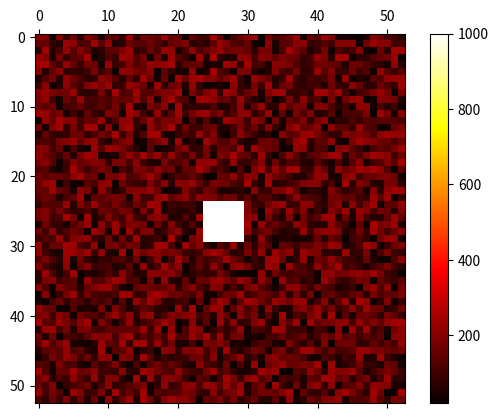

Reproduce this figure in Python.
import sys
import time
from typing import Tuple

import numpy as np
import matplotlib.pyplot as plt
import matplotlib.animation as animation

REQUIRED_PRECISION = 0.0004
LOWER_LEFT_OF_RESTRICTED_AREA = 24
UPPER_RIGHT_OF_RESTRICTED_AREA = 30
LOW_BOUNDARY_RANDOM_DATA_VALUES = 20
HIGH_BOUNDARY_RANDOM_DATA_VALUES = 250
SHOULD_PRINT = False


def initialize_grid(size: int, max_change: float, min_charge: float, should_add_random_noise=True,) -> np.ndarray:
    """
    Initialize the grid with a central hot spot.
        :param min_charge: The initial charge of the rest of the grid.
        :param max_change: The initial charge of the hot spot.
        :param size: The size of the grid (size x size).
        :param should_add_random_noise:

    :return:
        np.ndarray: Initialized grid.

    """
    grid = (np.random.randint(low=LOW_BOUNDARY_RANDOM_DATA_VALUES, high=HIGH_BOUNDARY_RANDOM_DATA_VALUES, size=(size, size)) if should_add_random_noise else np.ones((size, size)) * min_charge)
    grid[LOWER_LEFT_OF_RESTRICTED_AREA:UPPER_RIGHT_OF_RESTRICTED_AREA, LOWER_LEFT_OF_RESTRICTED_AREA:
                                                                       UPPER_RIGHT_OF_RESTRICTED_AREA] = max_change

    return grid


def check_if_point_is_in_restricted_area(row: int, col: int) -> bool:
    return (LOWER_LEFT_OF_RESTRICTED_AREA <= row < UPPER_RIGHT_OF_RESTRICTED_AREA
            and LOWER_LEFT_OF_RESTRICTED_AREA <= col < UPPER_RIGHT_OF_RESTRICTED_AREA)


def custom_print(*params) -> None:
    if SHOULD_PRINT:
        print(params)


def apply_quarter_grid_calculation_to_rest_of_the_grid(grid) -> np.ndarray:
    new_grid = grid.copy()
    size = grid.shape[0]
    for row in range(1, size // 2 + 1):
        for col in range(1, size // 2 + 1):
            if True:
                current_charge = new_grid[row, col]
                custom_print(row, col)
                new_grid[size - row - 1, col] = current_charge
                custom_print(size - row - 1, col)
                new_grid[row, size - col - 1] = current_charge
                custom_print(row, size - col - 1)
                new_grid[size - row - 1, size - col - 1] = current_charge
                custom_print(size - row - 1, size - col - 1)
                custom_print("*"*10)
    return new_grid


def update_grid(grid: np.ndarray) -> tuple[np.ndarray, float]:
    """
    Update the grid charges using the relaxation method.

    Args:
        grid (np.ndarray): The current grid.

    Returns:
        tuple[np.ndarray, float]: Updated grid and the maximum ratio of charge differences.
    """
    new_grid = grid.copy()
    size = grid.shape[0]
    min_ratio_diff_in_charge = -np.inf
    for row in range(0, size // 2 + 1):
        for col in range(0, size // 2+1):
            if not check_if_point_is_in_restricted_area(row, col):
                new_charge = calculate_charge_change(col, grid, row)
                min_ratio_diff_in_charge = max(save_divide(new_charge - float(new_grid[row, col]),
                                                           float(new_grid[row, col])), min_ratio_diff_in_charge)
                new_grid[row, col] = new_charge
            custom_print(row, col)
    new_grid = apply_quarter_grid_calculation_to_rest_of_the_grid(new_grid)
    return new_grid, min_ratio_diff_in_charge


def save_divide(divisor: float, divider: float) -> float:
    return divisor / divider if divider != 0 else np.inf


def calculate_charge_change(col: int, grid: np.ndarray, row: int) -> float:
    """
    Calculate the new charge for a specific cell.

    Args:
        col (int): Column index of the cell.
        grid (np.ndarray): The current grid.
        row (int): Row index of the cell.

    Returns:
        float: New charge of the cell.
    """
    return float(grid[row - 1, col] + grid[row, col + 1] + grid[row, col - 1] + grid[row + 1, col]) / 4


def simulate_charge_diffusion(size: int, max_change: float, min_charge: float) \
        -> list[np.ndarray]:
    """
    Simulate charge diffusion until equilibrium is reached.

    Args:
        size (int): The size of the grid (size x size).
        max_change (float): The initial charge of the hot spot.
        min_charge (float): The initial charge of the rest of the grid.

    Returns:
        list[np.ndarray]: List of grids at each time step.
    """
    grid = initialize_grid(size, max_change, min_charge)
    grid_list = [grid.copy()]
    min_ratio_diff_in_charge = np.inf
    while REQUIRED_PRECISION * 100 < abs(min_ratio_diff_in_charge):
        grid, min_ratio_diff_in_charge = update_grid(grid)
        grid_list.append(grid.copy())
    return grid_list


def animate_heat_diffusion(grid_list: list[np.ndarray], interval) -> None:
    """
    Animate the heat diffusion process.

    Args:
        grid_list (list[np.ndarray]): List of grids at each time step.
        :param grid_list:
        :param interval:
    """
    fig, ax = plt.subplots()
    cax = ax.matshow(grid_list[0], cmap='hot')
    fig.colorbar(cax)

    def update(frame: int):
        cax.set_data(grid_list[frame])
        return cax,

    ani = animation.FuncAnimation(fig, update, frames=len(grid_list), interval=interval, blit=True)
    plt.show()


def main():
    # Run the simulation
    grids = simulate_charge_diffusion(*get_inputs())
    # Animate the simulation
    animate_heat_diffusion(grids, interval=20)  # Adjust interval to slow down transitions


def get_inputs() -> Tuple:
    try:
        size = sys.argv[1]
        max_temp = sys.argv[2]
        min_temp = sys.argv[3]
        print(f" Values are {size=}, {max_temp=}, {min_temp=}")
        return int(size), float(max_temp), float(min_temp)
    except IndexError:
        print("No values were set")
        time.sleep(5)
        return 53, 1000, 1


if __name__ == "__main__":
    main()
